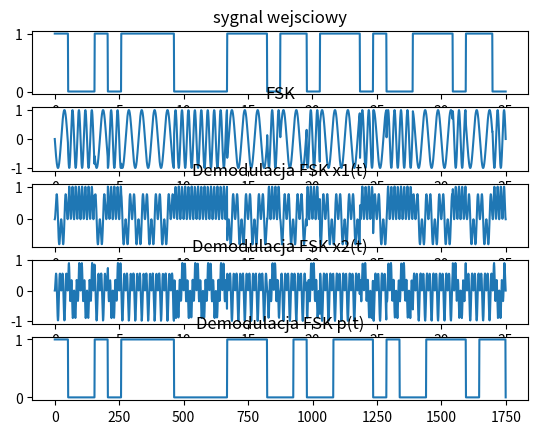

Python code for this plot:

import numpy as np
import matplotlib.pyplot as plt
from scipy.interpolate import interp1d

def Binary(string):
    bin = ''.join(format(i, 'b') for i in bytearray(string, encoding ='utf-8'))
    bin = list(map(int, bin))
    #print('variant=littleEndian\n','conversion of ', string,' to binary is equal to [ ', bin,' ]')
    return bin

def FSK():
    FSK=[]
    for i,j in zip(TBs,t):
        if i == 1:
            FSK.append(A1 * np.sin(2 * np.pi *f*j + fi))
        if i==0:
             FSK.append(A1 * np.sin(2 * np.pi *f1*j + fi))
    return FSK

def demo():
    DemoX1=[] ; DemoX2=[]
    for i,j in zip(FSK,t):
        DemoX1.append(i* A1 * np.sin(2 * np.pi *f1*j + fi))

    for i,j in zip(FSK,t):
        DemoX2.append(i* A1 * np.sin(2 * np.pi *f2*j + fi))

    pt1 = []
    for i in range(z1):
        x0 = 0
        for j in range(50):
            x0 = x0 + DemoX1[(i * 50) + j]
        pt1.append(x0)

    pt2 = []
    for i in range(z1):
        x1 = 0
        for j in range(50):
            x1 = x1 + DemoX2[(i * 50) + j]
        pt2.append(x1)

    pt = []
    for i in range(z1):
        pt.append(pt1[i] - pt2[i])

    interpolatingFSK=interp1d(x, pt, kind='previous')
    FSK_pt=interpolatingFSK(t)

    return DemoX1,DemoX2,FSK_pt

def wartoscProgowa (pt,h):
    wp = []
    for p in pt:
        if p < h:
            wp.append(1)
        else:
            wp.append(0)
    return wp

mt=Binary('Kamil')
plt.figure()
fi0=0 ; fi1=np.pi;fi = np.pi;A1=1;A2=0.3;Tb=1 ;N=1/Tb;f = N * (Tb ** -1)
f1 = (N + 1)/Tb;f2 = (N + 2)/Tb;x=50;z1=len(mt);prb=x*(z1/Tb);prb1=int(prb)
t = np.linspace(0,z1,prb1);x = np.linspace(0,z1,z1);h=10

interpolacja = interp1d(x, mt, kind='previous')
TBs = interpolacja(t)
plt.subplot(511)
plt.title('sygnal wejsciowy')
plt.plot(t,TBs)

FSK=FSK()
plt.subplot(512)
plt.title('FSK')
plt.plot(t,FSK)

[DemoX1,DemoX2,FSK_pt]=demo()
FSKwp=wartoscProgowa(FSK_pt,h)

plt.subplot(513)
plt.title('Demodulacja FSK x1(t)')
plt.plot(t,DemoX1)

plt.subplot(514)
plt.title('Demodulacja FSK x2(t)')
plt.plot(t,DemoX2)

plt.subplot(515)
plt.title('Demodulacja FSK p(t)')
plt.plot(FSKwp)

plt.show()
